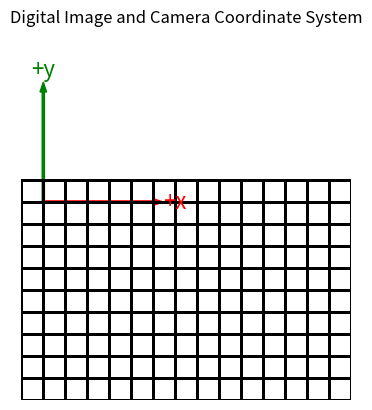

Generate this figure with matplotlib:
# -*- coding: cp1252 -*-
import matplotlib.pyplot as plt
from mpl_toolkits.mplot3d import Axes3D
import numpy as np

# http://stackoverflow.com/questions/11140163/python-matplotlib-plotting-a-3d-cube-a-sphere-and-a-vector
from matplotlib.patches import FancyArrowPatch
from mpl_toolkits.mplot3d import proj3d

class Arrow3D(FancyArrowPatch):
    def __init__(self, xs, ys, zs, *args, **kwargs):
        FancyArrowPatch.__init__(self, (0,0), (0,0), *args, **kwargs)
        self._verts3d = xs, ys, zs

    def draw(self, renderer):
        xs3d, ys3d, zs3d = self._verts3d
        xs, ys, zs = proj3d.proj_transform(xs3d, ys3d, zs3d, renderer.M)
        self.set_positions((xs[0],ys[0]),(xs[1],ys[1]))
        FancyArrowPatch.draw(self, renderer)
        
def image_cs():
    if 0:
        fig = plt.gcf()
        #axes = fig.gca( projection='3d' )
        axes = fig.add_subplot(111, projection='3d')
        axes.set_aspect("equal")
    
        X = np.arange(-0.5, 15.)
        xlen = len(X)
        Y = np.arange(0.5, -10., -1.)
        ylen = len(Y)
        X, Y = np.meshgrid(X, Y)
        Z = np.zeros( [ylen,xlen] )
        
        surf = axes.plot_wireframe(X, Y, Z, rstride=1, cstride=1,
                linewidth=0.1, antialiased=True, color='k')
    
        for idx,(axName,color) in enumerate( zip( ('x','y','z'),
                                                  ('r','g','b') ) ):
            a = Arrow3D([0,idx==0],
                        [0,idx==1],
                        [0,idx==2], mutation_scale=1, lw=1, arrowstyle="-|>", color=color)
            axes.add_artist(a)
            axes.text3D( (idx==0)*1.1,
                         (idx==1)*1.1,
                         (idx==2)*1.1,
                         axName, color=color, horizontalalignment='left', verticalalignment='bottom' )
        
        #grid = np.zeros( (150,100) )
        #plt.pcolormesh( grid, alpha = 0 )
        
        axes.autoscale_view()
        axes.set_title('digital image and camera coordinate system')
        axes.grid(False)
        #axes.set_axis_off()
    else:
        # 2D
        for idx,(axName,color) in enumerate( zip( ('x','y'),
                                                  ('r','g') ) ):
            plt.arrow(0, 0,
                      (idx==0)*5,
                      (idx==1)*5,
                      color=color,
                      width=0.1)
                       
            plt.text((idx==0)*6,
                     (idx==1)*6,
                     '+' + axName,
                     fontsize=16,
                     color=color, horizontalalignment='center', verticalalignment='center' )
        
        # another bug?
        # plt.arrow and plt.text seem to not affect the data limits!
        # work-around: plot an invisible point.
        plt.plot(0., 7., color='none')
        
        x = np.arange(-.5, 14.5)
        y = np.arange(.5, -9.5, -1.)
        X, Y = np.meshgrid(x, y)
        Z = np.zeros( (len(y), len(x)) )
        c = plt.pcolormesh(X, Y, Z, edgecolors='k', facecolors='none')
        # just another matplotlib bug:
        # https://github.com/matplotlib/matplotlib/issues/1302
        c._is_stroked = False

        #plt.axis('equal')
        plt.axis('scaled')
        plt.axis('off')
        plt.title('Digital Image and Camera Coordinate System')
        #plt.show()

if __name__ == '__main__':
    image_cs()